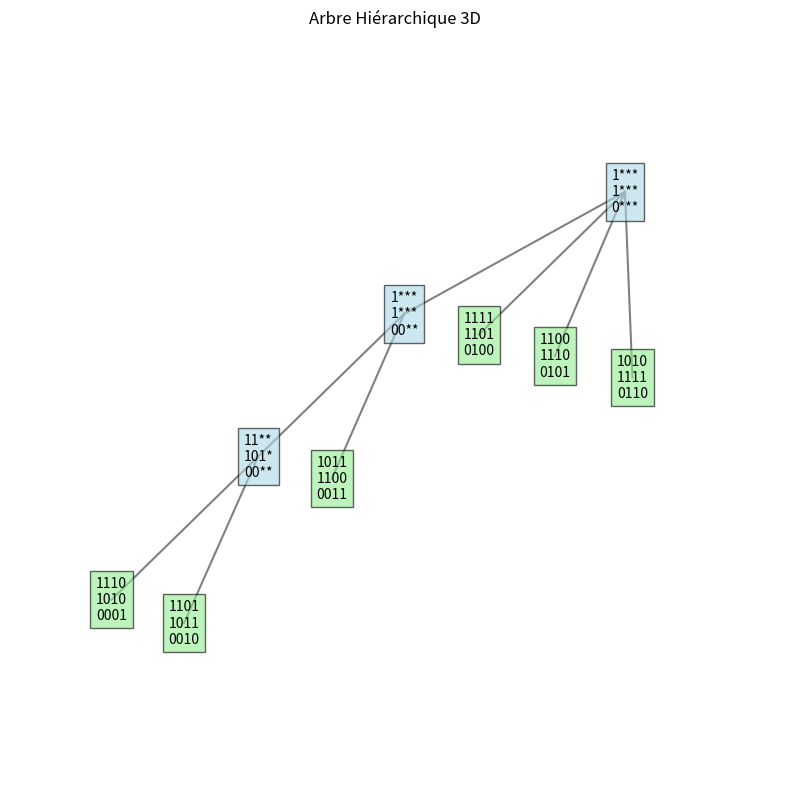

The script that saved this image:
import numpy as np
import matplotlib.pyplot as plt
from matplotlib.patches import Patch
from mpl_toolkits.mplot3d import Axes3D
from typing import List, Tuple, Optional, Dict
from dataclasses import dataclass, field

@dataclass
class Node:
    pattern: Tuple[str, str, str]
    children: List['Node'] = field(default_factory=list)
    parent: Optional['Node'] = None
    is_leaf: bool = False
    original_data: Optional[Tuple[int, int, int]] = None
    id: int = 0

class BinaryHierarchicalTree3D:
    def __init__(self, n_bits: int = 4):
        self.n_bits = n_bits
        self.root = None
        self.node_counter = 0
        self.all_nodes = []
        self.pattern_to_node = {}

    def _to_binary(self, value: int) -> str:
        return format(value, f'0{self.n_bits}b')

    def _can_subsume(self, pattern: Tuple[str, str, str], data_pattern: Tuple[str, str, str]) -> bool:
        return all(p == '*' or p == d for p_comp, d_comp in zip(pattern, data_pattern) for p, d in zip(p_comp, d_comp))

    def _create_subsumption_pattern(self, patterns: List[Tuple[str, str, str]]) -> Tuple[str, str, str]:
        def merge(index):
            res = ''
            for i in range(self.n_bits):
                bits = [p[index][i] for p in patterns]
                if all(b == bits[0] for b in bits):
                    res += bits[0]
                else:
                    res += '*' * (self.n_bits - i)
                    break
            return res
        return merge(0), merge(1), merge(2)

    def _get_or_create_node(self, pattern, is_leaf, original_data=None):
        if is_leaf:
            node = Node(pattern, is_leaf=True, original_data=original_data, id=self.node_counter)
            self.node_counter += 1
            self.all_nodes.append(node)
            return node
        if pattern in self.pattern_to_node:
            return self.pattern_to_node[pattern]
        node = Node(pattern, is_leaf=False, id=self.node_counter)
        self.node_counter += 1
        self.all_nodes.append(node)
        self.pattern_to_node[pattern] = node
        return node

    def insert(self, data: Tuple[int, int, int]):
        pattern = tuple(self._to_binary(d) for d in data)
        if self.root is None:
            self.root = self._get_or_create_node(pattern, True, data)
        else:
            self._insert_into_tree(pattern, data)

    def _find_all_subsumers(self, pattern: Tuple[str, str, str]) -> List[Node]:
        subsumers = []
        def dfs(node):
            if not node.is_leaf and self._can_subsume(node.pattern, pattern):
                subsumers.append(node)
            for c in node.children:
                dfs(c)
        if self.root:
            dfs(self.root)
        return sorted(subsumers, key=lambda n: sum(comp.count('*') for comp in n.pattern))

    def _insert_into_tree(self, pattern, data):
        new_leaf = self._get_or_create_node(pattern, True, data)
        subsumers = self._find_all_subsumers(pattern)
        if subsumers:
            best_parent = subsumers[0]
            new_leaf.parent = best_parent
            best_parent.children.append(new_leaf)
        else:
            new_root_pattern = self._create_subsumption_pattern([self.root.pattern, pattern])
            new_root = self._get_or_create_node(new_root_pattern, False)
            self.root.parent = new_root
            new_leaf.parent = new_root
            new_root.children = [self.root, new_leaf]
            self.root = new_root

    def _calculate_positions(self):
        positions = {}
        def dfs(node, x=0, y=0, z=0):
            positions[node.id] = (x, y, z)
            for i, c in enumerate(node.children):
                dfs(c, x + i - len(node.children) / 2, y - 2, z - 2)
        if self.root:
            dfs(self.root)
        return positions

    def visualize(self):
        if self.root is None:
            print("L'arbre est vide.")
            return

        fig = plt.figure(figsize=(14, 10))
        ax = fig.add_subplot(111, projection='3d')
        pos = self._calculate_positions()

        for node in self.all_nodes:
            x, y, z = pos[node.id]
            ax.text(x, y, z, f"{node.pattern[0]}\n{node.pattern[1]}\n{node.pattern[2]}",
                    bbox=dict(facecolor='lightgreen' if node.is_leaf else 'lightblue', alpha=0.6),
                    ha='center', va='center')
            if node.parent:
                x2, y2, z2 = pos[node.parent.id]
                ax.plot([x, x2], [y, y2], [z, z2], color='gray')

        ax.set_title("Arbre Hiérarchique 3D")
        ax.set_axis_off()
        plt.show()

    def print_tree(self, node=None, depth=0):
        if node is None:
            if self.root is None:
                print("L'arbre est vide.")
                return
            node = self.root
        indent = "  " * depth
        if node.is_leaf:
            print(f"{indent}- {node.pattern} [Donnée: {node.original_data}]")
        else:
            print(f"{indent}- {node.pattern} [Prototype ID:{node.id}]")
        for c in node.children:
            self.print_tree(c, depth + 1)


def test_tree_3d():
    tree = BinaryHierarchicalTree3D(n_bits=4)
    data_points = [
        (14, 10, 1),
        (13, 11, 2),
        (11, 12, 3),
        (15, 13, 4),
        (12, 14, 5),
        (10, 15, 6),
    ]
    for point in data_points:
        tree.insert(point)
    tree.print_tree()
    tree.visualize()

test_tree_3d()
